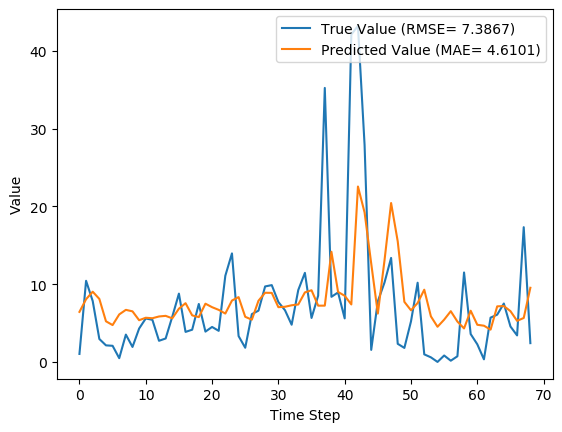

The file beside this chart, header and first rows:
y_true, y_pred, y_true_scaled, y_pred_scaled
1.029, 6.436, 0.009665, 0.06047
10.43, 8.065, 0.09803, 0.07578
7.83, 9.031, 0.07357, 0.08486
2.951, 8.104, 0.02773, 0.07614
2.13, 5.224, 0.02001, 0.04909
2.073, 4.738, 0.01948, 0.04452
0.4814, 6.109, 0.004524, 0.0574
3.513, 6.697, 0.03301, 0.06292
1.926, 6.504, 0.01809, 0.06112
4.293, 5.364, 0.04034, 0.0504
5.587, 5.681, 0.0525, 0.05338
5.416, 5.618, 0.05089, 0.05279
2.717, 5.844, 0.02553, 0.05491
3.014, 5.925, 0.02832, 0.05567
5.817, 5.604, 0.05466, 0.05266
8.783, 6.847, 0.08253, 0.06433
3.86, 7.554, 0.03627, 0.07098
4.144, 5.986, 0.03894, 0.05625
7.454, 5.765, 0.07004, 0.05417
3.899, 7.487, 0.03663, 0.07035
4.497, 7.04, 0.04226, 0.06615
3.997, 6.694, 0.03756, 0.0629
11.09, 6.221, 0.1042, 0.05846
13.96, 7.895, 0.1312, 0.07418
3.323, 8.334, 0.03122, 0.0783
1.823, 5.802, 0.01713, 0.05452
6.149, 5.43, 0.05777, 0.05102
6.593, 7.872, 0.06195, 0.07397
9.706, 8.894, 0.0912, 0.08357
9.877, 8.878, 0.09281, 0.08342
7.7, 7.04, 0.07235, 0.06615
6.643, 7.094, 0.06242, 0.06666
4.784, 7.284, 0.04495, 0.06844
9.247, 7.387, 0.08689, 0.06941
11.45, 8.94, 0.1076, 0.08401
5.653, 9.216, 0.05312, 0.08659
8.521, 7.233, 0.08007, 0.06797
35.23, 7.238, 0.3311, 0.06801
8.371, 14.17, 0.07866, 0.1331
8.937, 9, 0.08398, 0.08457
5.6, 8.505, 0.05262, 0.07991
42.11, 7.392, 0.3956, 0.06946
43.21, 22.55, 0.406, 0.2119
27.9, 19.22, 0.2621, 0.1806
1.549, 12.66, 0.01455, 0.119
7.801, 6.218, 0.0733, 0.05843
10.2, 13.03, 0.09581, 0.1224
13.38, 20.43, 0.1257, 0.192
2.329, 15.5, 0.02188, 0.1456
1.801, 7.725, 0.01693, 0.07259
5.217, 6.637, 0.04902, 0.06236
10.18, 7.58, 0.09569, 0.07123
0.9729, 9.288, 0.009141, 0.08727
0.59, 5.86, 0.005544, 0.05506
0.0, 4.519, 0.0, 0.04246
0.8257, 5.438, 0.007759, 0.0511
0.1571, 6.524, 0.001477, 0.0613
0.7271, 5.188, 0.006832, 0.04874
11.5, 4.308, 0.1081, 0.04048
3.584, 6.584, 0.03368, 0.06186
... 9 more rows
